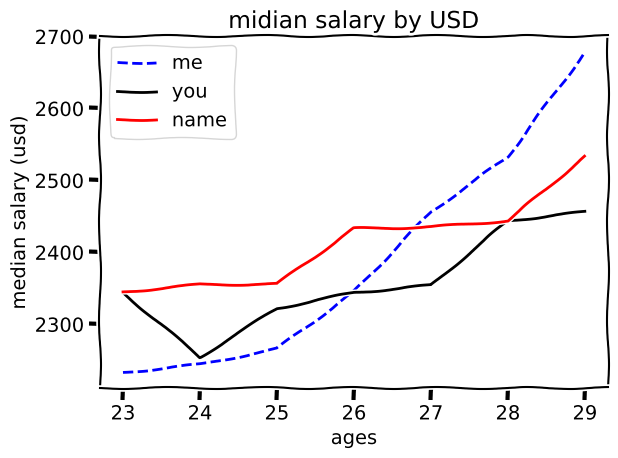

This chart was generated by the following Python code:
from matplotlib import pyplot as plt
plt.xkcd()
dev_x = [23, 24, 25, 26, 27, 28, 29]
dev_y = [2233, 2244, 2266, 2345, 2456, 2533, 2678]
ages_def_y = [2344, 2254, 2322, 2344, 2354, 2444, 2456,]
name_def_y = [2345, 2355, 2356, 2433, 2435, 2444, 2533,]
plt.plot(dev_x, dev_y, label = 'me', color = 'b', linestyle = '--')
plt.plot(dev_x, ages_def_y, label = 'you', color = '0')
plt.plot(dev_x, name_def_y, label = 'name', color = 'r')
plt.xlabel('ages')
plt.ylabel('median salary (usd)')
plt.title('midian salary by USD')
plt.legend()
plt.tight_layout()
plt.grid(True)
plt.savefig('plot.png')

plt.show()


